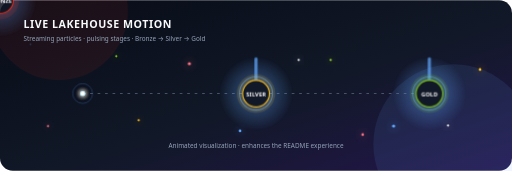
t = 0.00 s
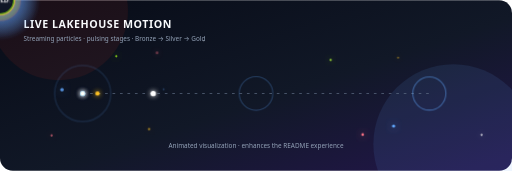
t = 1.50 s
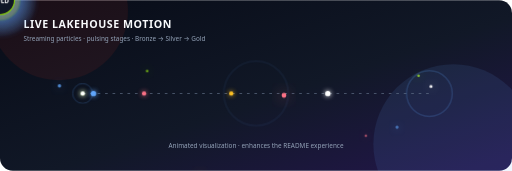
t = 3.00 s
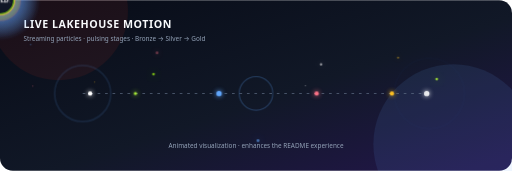
t = 4.50 s
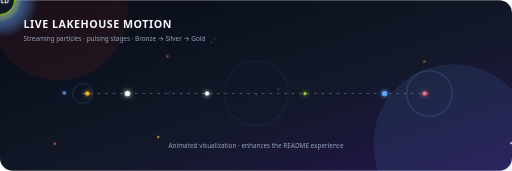
t = 6.00 s
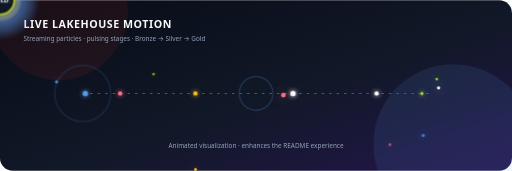
t = 7.50 s

The animated SVG that drew these frames (rendered in a browser with its animation timeline set to each time). Animation: 6 CSS @keyframes rules; one cycle of 9.00 s, repeats indefinitely.

<svg xmlns="http://www.w3.org/2000/svg" viewBox="0 0 960 320" role="img" aria-labelledby="title desc">
  <title id="title">Live motion lakehouse with data particles</title>
  <desc id="desc">Glowing data particles travel continuously from Bronze through Silver to Gold beneath pulsing radar beams.</desc>
  <defs>
    <linearGradient id="bg" x1="0" y1="0" x2="1" y2="1">
      <stop offset="0" stop-color="#070b16"/><stop offset="0.55" stop-color="#111827"/><stop offset="1" stop-color="#24164d"/>
    </linearGradient>
    <linearGradient id="track" x1="0" x2="1">
      <stop stop-color="#ff3621"/><stop offset="0.5" stop-color="#fbbf24"/><stop offset="1" stop-color="#84cc16"/>
    </linearGradient>
    <radialGradient id="beam">
      <stop offset="0" stop-color="#60a5fa" stop-opacity="0.9"/><stop offset="0.25" stop-color="#60a5fa" stop-opacity="0.38"/><stop offset="1" stop-color="#60a5fa" stop-opacity="0"/>
    </radialGradient>
    <filter id="glow" x="-200%" y="-200%" width="500%" height="500%">
      <feGaussianBlur stdDeviation="5" result="blur"/><feMerge><feMergeNode in="blur"/><feMergeNode in="SourceGraphic"/></feMerge>
    </filter>
    <filter id="softGlow" x="-200%" y="-200%" width="500%" height="500%">
      <feGaussianBlur stdDeviation="9" result="blur"/><feMerge><feMergeNode in="blur"/><feMergeNode in="SourceGraphic"/></feMerge>
    </filter>
    <style>
      text{font-family:ui-sans-serif,system-ui,-apple-system,"Segoe UI",sans-serif}
      .route{fill:none;stroke:#64748b;stroke-width:2;stroke-dasharray:5 9;opacity:.65}
      .flow{fill:none;stroke:url(#track);stroke-width:4;stroke-linecap:round;stroke-dasharray:4 18;animation:travel 1.8s linear infinite}
      .node{animation:breathe 3s ease-in-out infinite;transform-box:fill-box;transform-origin:center}
      .n2{animation-delay:.5s}.n3{animation-delay:1s}
      .sweep{transform-box:fill-box;transform-origin:center;animation:sweep 3.8s linear infinite}
      .s2{animation-duration:5s;animation-direction:reverse}.s3{animation-duration:4.4s}
      .packet{filter:url(#glow);animation:packet 4.8s cubic-bezier(.42,0,.58,1) infinite}
      .p2{animation-delay:.8s}.p3{animation-delay:1.6s}.p4{animation-delay:2.4s}.p5{animation-delay:3.2s}.p6{animation-delay:4s}
      .particle{filter:url(#softGlow);animation:twinkle 2.2s ease-in-out infinite alternate}
      .q2{animation-delay:.4s}.q3{animation-delay:.8s}.q4{animation-delay:1.2s}.q5{animation-delay:1.6s}.q6{animation-delay:2s}
      .ring{fill:none;stroke:#60a5fa;stroke-opacity:.5;stroke-width:2;transform-box:fill-box;transform-origin:center;animation:ripple 3s ease-out infinite}
      .r2{animation-delay:1s}.r3{animation-delay:2s}
      @keyframes travel{to{stroke-dashoffset:-88}}
      @keyframes breathe{0%,100%{transform:scale(1);opacity:.86}50%{transform:scale(1.12);opacity:1}}
      @keyframes sweep{to{transform:rotate(360deg)}}
      @keyframes packet{0%{transform:translateX(0);opacity:0}8%{opacity:1}92%{opacity:1}100%{transform:translateX(650px);opacity:0}}
      @keyframes twinkle{from{opacity:.25;transform:scale(.65)}to{opacity:1;transform:scale(1.5)}}
      @keyframes ripple{0%{transform:scale(.6);opacity:.75}100%{transform:scale(2.2);opacity:0}}
      @media(prefers-reduced-motion:reduce){.flow,.node,.sweep,.packet,.particle,.ring{animation:none}.packet,.ring{display:none}}
    </style>
  </defs>

  <rect width="960" height="320" rx="24" fill="url(#bg)"/>
  <circle cx="110" cy="20" r="130" fill="#ff3621" opacity=".08"/><circle cx="850" cy="270" r="150" fill="#60a5fa" opacity=".1"/>
  <text x="44" y="52" fill="#f8fafc" font-size="20" font-weight="700" letter-spacing="1">LIVE LAKEHOUSE MOTION</text>
  <text x="44" y="76" fill="#94a3b8" font-size="12">Streaming particles · pulsing stages · Bronze → Silver → Gold</text>

  <path class="route" d="M155 175H805"/><path class="flow" d="M155 175H805"/>
  <circle class="ring" cx="155" cy="175" r="31"/><circle class="ring r2" cx="480" cy="175" r="31"/><circle class="ring r3" cx="805" cy="175" r="31"/>

  <g class="node n1" transform="translate(155 175)">
    <circle r="70" fill="url(#beam)"/><g class="sweep"><rect x="-3" y="-68" width="6" height="68" rx="3" fill="#60a5fa" opacity=".72"/></g>
    <circle r="36" fill="#ff3621" opacity=".16"/><circle r="25" fill="#111827" stroke="#ff3621" stroke-width="2"/>
    <text y="5" text-anchor="middle" fill="#fff" font-size="11" font-weight="700">BRONZE</text>
  </g>
  <g class="node n2" transform="translate(480 175)">
    <circle r="70" fill="url(#beam)"/><g class="sweep s2"><rect x="-3" y="-68" width="6" height="68" rx="3" fill="#60a5fa" opacity=".72"/></g>
    <circle r="36" fill="#fbbf24" opacity=".16"/><circle r="25" fill="#111827" stroke="#fbbf24" stroke-width="2"/>
    <text y="5" text-anchor="middle" fill="#fff" font-size="11" font-weight="700">SILVER</text>
  </g>
  <g class="node n3" transform="translate(805 175)">
    <circle r="70" fill="url(#beam)"/><g class="sweep s3"><rect x="-3" y="-68" width="6" height="68" rx="3" fill="#60a5fa" opacity=".72"/></g>
    <circle r="36" fill="#84cc16" opacity=".16"/><circle r="25" fill="#111827" stroke="#84cc16" stroke-width="2"/>
    <text y="5" text-anchor="middle" fill="#fff" font-size="11" font-weight="700">GOLD</text>
  </g>

  <circle class="packet" cx="155" cy="175" r="5" fill="#fff"/><circle class="packet p2" cx="155" cy="175" r="4" fill="#fbbf24"/><circle class="packet p3" cx="155" cy="175" r="4" fill="#fb7185"/><circle class="packet p4" cx="155" cy="175" r="5" fill="#60a5fa"/><circle class="packet p5" cx="155" cy="175" r="3" fill="#a3e635"/><circle class="packet p6" cx="155" cy="175" r="4" fill="#fff"/>

  <circle class="particle" cx="88" cy="127" r="2.5" fill="#60a5fa"/><circle class="particle q2" cx="260" cy="225" r="2" fill="#fbbf24"/><circle class="particle q3" cx="355" cy="119" r="3" fill="#fb7185"/><circle class="particle q4" cx="450" cy="245" r="2.5" fill="#60a5fa"/><circle class="particle q5" cx="620" cy="112" r="2" fill="#a3e635"/><circle class="particle q6" cx="738" cy="236" r="3" fill="#60a5fa"/><circle class="particle q3" cx="900" cy="130" r="2.5" fill="#fbbf24"/><circle class="particle q2" cx="90" cy="236" r="2" fill="#fb7185"/><circle class="particle q4" cx="560" cy="112" r="2" fill="#fff"/><circle class="particle q5" cx="218" cy="105" r="2" fill="#84cc16"/><circle class="particle q6" cx="680" cy="252" r="2.5" fill="#fb7185"/><circle class="particle q2" cx="840" cy="235" r="2" fill="#fff"/>

  <text x="480" y="278" text-anchor="middle" fill="#94a3b8" font-size="12">Animated visualization · enhances the README experience</text>
</svg>
